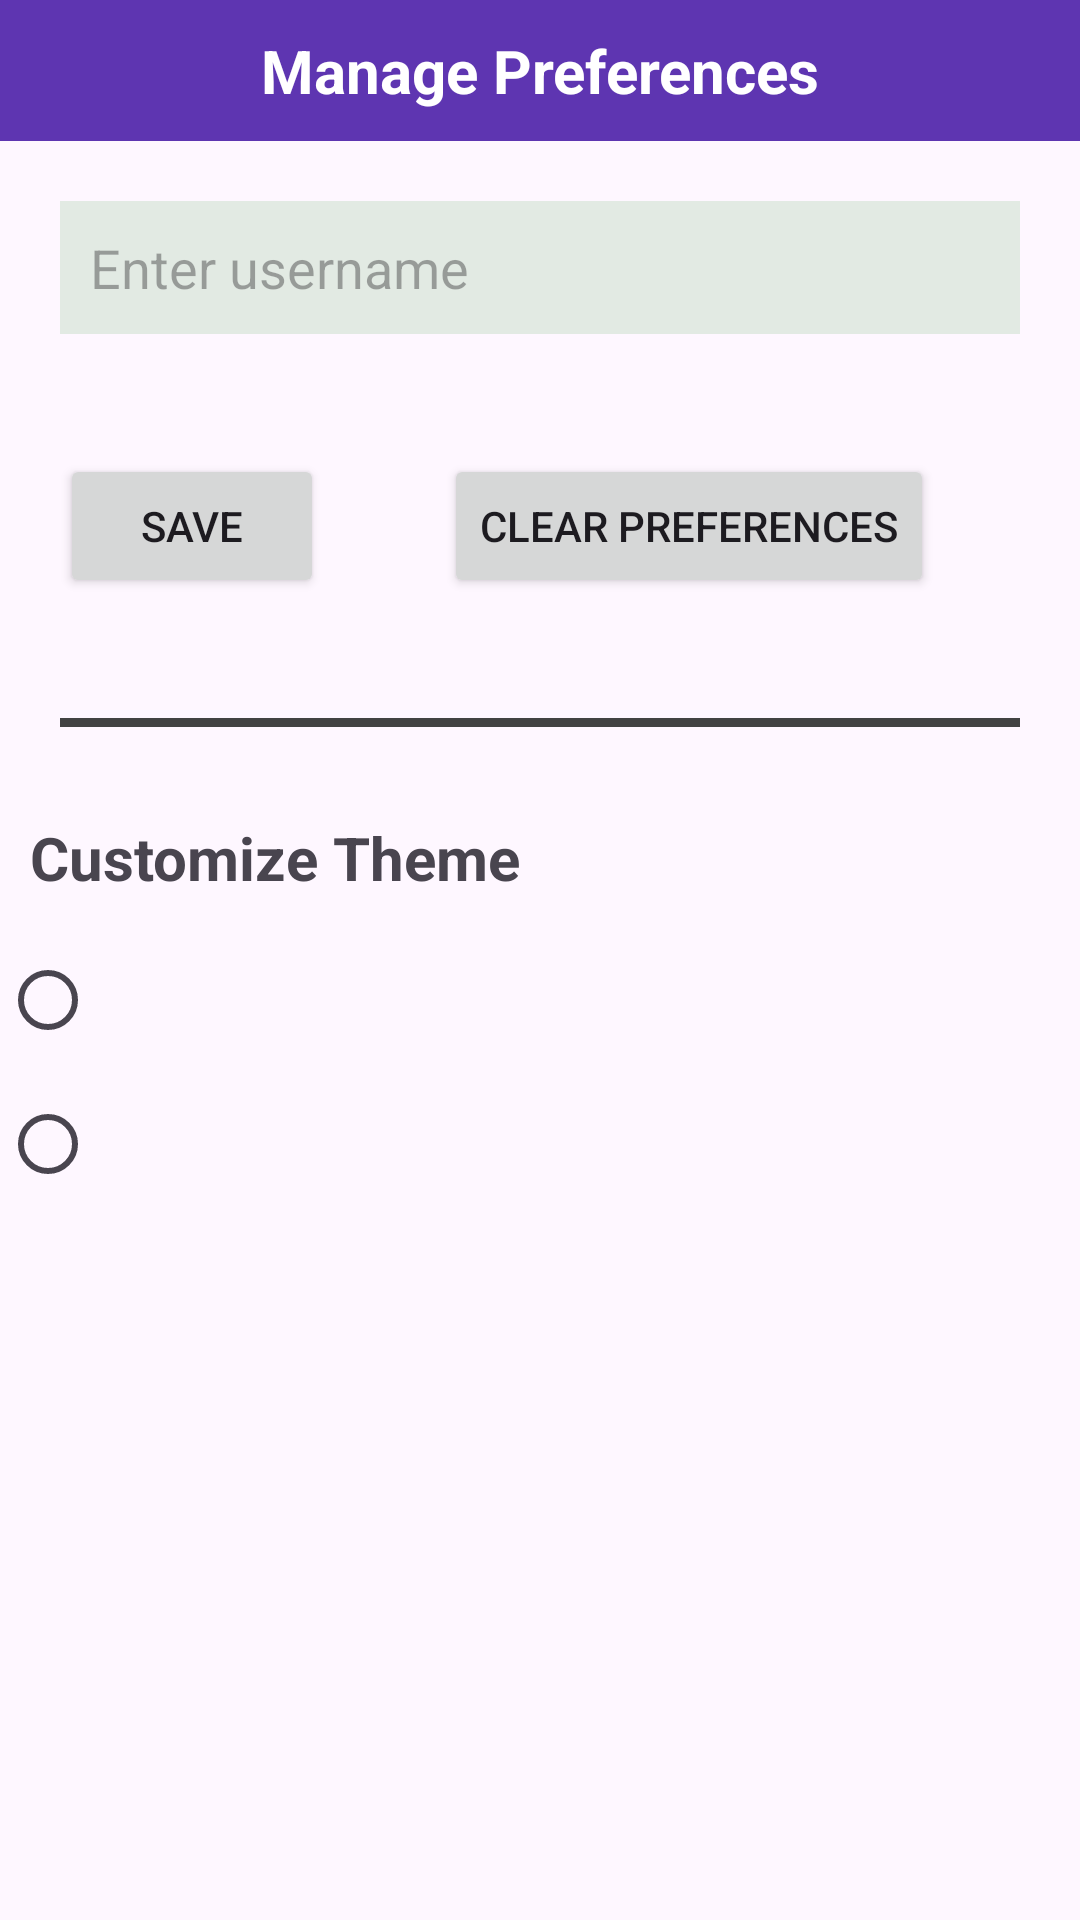

The Android layout XML behind this screen, and the referenced resources:
<!-- AndroidManifest.xml: application theme Theme.IsraelTestFoodApp -->
<!-- res/layout/activity_preferences.xml -->
<?xml version="1.0" encoding="utf-8"?>
<androidx.constraintlayout.widget.ConstraintLayout xmlns:android="http://schemas.android.com/apk/res/android"
    xmlns:app="http://schemas.android.com/apk/res-auto"
    xmlns:tools="http://schemas.android.com/tools"
    android:id="@+id/main"
    android:layout_width="match_parent"
    android:layout_height="match_parent"
    tools:context=".PreferencesActivity">

    <LinearLayout
        android:layout_width="match_parent"
        android:layout_height="match_parent"
        android:orientation="vertical">

        <TextView
            android:layout_width="match_parent"
            android:layout_height="wrap_content"
            android:padding="10dp"
            android:text="Manage Preferences"
            android:textAlignment="center"
            android:background="#5E35B1"
            android:textColor="#ffffff"
            android:textStyle="bold"
            android:textSize="20dp"/>

        <EditText
            android:layout_width="match_parent"
            android:layout_height="wrap_content"
            android:padding="10dp"
            android:hint="Enter username"
            android:background="#2643A047"
            android:layout_margin="20dp"
            android:id="@+id/username_edit_text"
            />
        <LinearLayout
            android:layout_width="match_parent"
            android:layout_height="wrap_content"
            android:orientation="horizontal">
        <Button
            android:layout_width="wrap_content"
            android:layout_height="wrap_content"
            android:id="@+id/save_pref_btn"
            android:text="SAVE"
            android:layout_margin="20dp"/>
            <Button
                android:layout_width="wrap_content"
                android:layout_height="wrap_content"
                android:id="@+id/clear_pref_btn"
                android:text="CLEAR PREFERENCES"
                android:layout_margin="20dp"/>
        </LinearLayout>

        <View
            android:layout_width="match_parent"
            android:layout_height="3dp"
            android:layout_margin="20dp"
            android:background="@color/cardview_dark_background"
            />

        <TextView
            android:layout_width="match_parent"
            android:layout_height="wrap_content"
            android:padding="10dp"
            android:text="Customize Theme"
            android:textStyle="bold"
            android:textSize="20dp"/>

        <RadioGroup
            android:layout_width="match_parent"
            android:layout_height="wrap_content">

            <RadioButton
                android:layout_width="match_parent"
                android:layout_height="wrap_content"/>

            <RadioButton
                android:layout_width="wrap_content"
                android:layout_height="wrap_content"/>

        </RadioGroup>



    </LinearLayout>

</androidx.constraintlayout.widget.ConstraintLayout>
<!-- resources referenced by this layout -->
<resources>
  <style name="Theme.IsraelTestFoodApp" parent="Base.Theme.IsraelTestFoodApp" />
  <style name="Base.Theme.IsraelTestFoodApp" parent="Theme.Material3.DayNight.NoActionBar">
          
          
      </style>
</resources>
